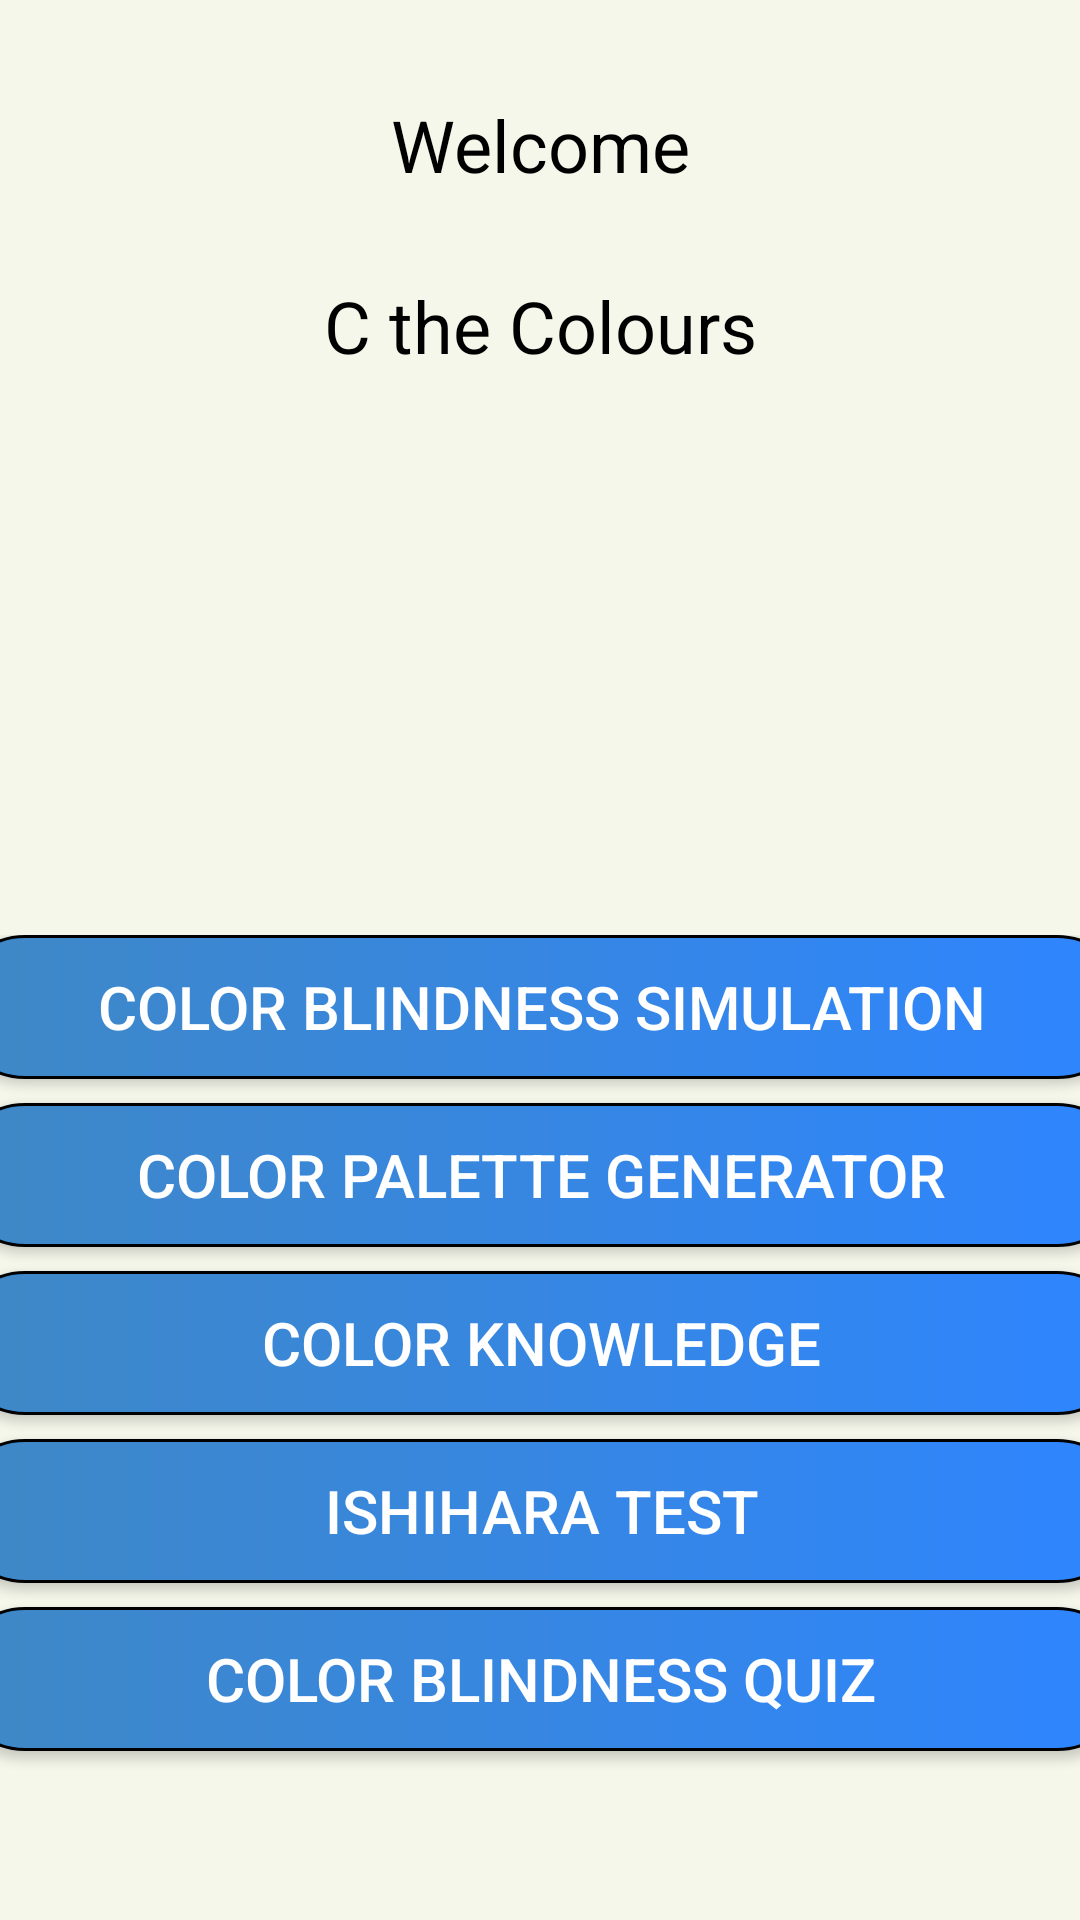

Reconstruct the res/layout file that produces this screen, plus the resources it refers to.
<!-- AndroidManifest.xml: application theme Theme.CInColour -->
<!-- res/layout/activity_main.xml -->
<?xml version="1.0" encoding="utf-8"?>
<androidx.constraintlayout.widget.ConstraintLayout xmlns:android="http://schemas.android.com/apk/res/android"
    xmlns:app="http://schemas.android.com/apk/res-auto"
    xmlns:tools="http://schemas.android.com/tools"
    android:layout_width="match_parent"
    android:layout_height="match_parent"
    android:background="#F6F7EB"
    tools:context=".MainActivity"
    tools:layout_editor_absoluteX="-4dp"
    tools:layout_editor_absoluteY="-13dp">

    <TextView
        android:id="@+id/textViewWelcome"
        android:layout_width="wrap_content"
        android:layout_height="wrap_content"
        android:layout_marginTop="32dp"
        android:text="Welcome"
        android:textAlignment="viewStart"
        android:textColor="#000000"
        android:textSize="24sp"
        app:layout_constraintEnd_toEndOf="parent"
        app:layout_constraintHorizontal_bias="0.5"
        app:layout_constraintStart_toStartOf="parent"
        app:layout_constraintTop_toTopOf="parent" />

    <LinearLayout
        android:id="@+id/buttonsList"
        android:layout_width="392dp"
        android:layout_height="324dp"
        android:layout_marginTop="32dp"
        android:clickable="true"
        android:orientation="vertical"
        app:layout_constraintEnd_toEndOf="parent"
        app:layout_constraintHorizontal_bias="0.5"
        app:layout_constraintStart_toStartOf="parent"
        app:layout_constraintTop_toBottomOf="@+id/imageView2">

        <Button
            android:id="@+id/buttonSim"
            android:layout_width="match_parent"
            android:layout_height="wrap_content"
            android:background="@drawable/custom_button"
            android:onClick="colorBlindnessSimulationButton"
            android:layout_marginBottom="8dp"
            android:text="Color Blindness Simulation"
            android:textColor="#ffffff"
            android:textSize="20sp"
            tools:layout_editor_absoluteX="10dp"
            tools:layout_editor_absoluteY="307dp" />

        <Button
            android:id="@+id/buttonImgAna"
            android:layout_width="match_parent"
            android:layout_height="wrap_content"
            android:background="@drawable/custom_button"
            android:onClick="colorPaletteButton"
            android:layout_marginBottom="8dp"
            android:text="Color Palette Generator"
            android:textColor="#ffffff"
            android:textSize="20sp"
            tools:layout_editor_absoluteX="10dp"
            tools:layout_editor_absoluteY="355dp" />

        <Button
            android:id="@+id/buttonDis"
            android:layout_width="match_parent"
            android:layout_height="wrap_content"
            android:background="@drawable/custom_button"
            android:onClick="colorInfoButton"
            android:layout_marginBottom="8dp"
            android:text="Color Knowledge"
            android:textColor="#ffffff"
            android:textSize="20sp"
            tools:layout_editor_absoluteX="10dp"
            tools:layout_editor_absoluteY="403dp" />

        <Button
            android:id="@+id/buttonTest"
            android:layout_width="match_parent"
            android:layout_height="wrap_content"
            android:background="@drawable/custom_button"
            android:onClick="colorBlindTestButton"
            android:layout_marginBottom="8dp"
            android:text="Ishihara Test"
            android:textColor="#ffffff"
            android:textSize="20sp"
            tools:layout_editor_absoluteX="10dp"
            tools:layout_editor_absoluteY="451dp" />

        <Button
            android:id="@+id/buttonTest2"
            android:layout_width="match_parent"
            android:layout_height="wrap_content"
            android:background="@drawable/custom_button"
            android:onClick="colorBlindTestButton2"
            android:layout_marginBottom="8dp"
            android:text="Color Blindness Quiz"
            android:textColor="#ffffff"
            android:textSize="20sp"
            tools:layout_editor_absoluteX="10dp"
            tools:layout_editor_absoluteY="499dp" />

    </LinearLayout>

    <ImageView
        android:id="@+id/imageView2"
        android:layout_width="152dp"
        android:layout_height="127dp"
        android:layout_marginTop="28dp"
        app:layout_constraintEnd_toEndOf="parent"
        app:layout_constraintHorizontal_bias="0.5"
        app:layout_constraintStart_toStartOf="parent"
        app:layout_constraintTop_toBottomOf="@+id/textViewSlogan"
        app:srcCompat="@drawable/rainbow" />

    <TextView
        android:id="@+id/textViewSlogan"
        android:layout_width="wrap_content"
        android:layout_height="wrap_content"
        android:layout_marginTop="28dp"
        android:text="C the Colours"
        android:textColor="#000000"
        android:textSize="24sp"
        app:layout_constraintEnd_toEndOf="parent"
        app:layout_constraintHorizontal_bias="0.5"
        app:layout_constraintStart_toStartOf="parent"
        app:layout_constraintTop_toBottomOf="@+id/textViewWelcome" />


</androidx.constraintlayout.widget.ConstraintLayout>
<!-- resources referenced by this layout -->
<resources>
  <!-- drawable custom_button (drawable) -->
  <?xml version="1.0" encoding="utf-8"?>
  <shape
      xmlns:android="http://schemas.android.com/apk/res/android"
      android:shape="rectangle">
  
      <stroke
          android:color="@color/black"
          android:width="1dp"/>
      <corners
          android:radius="190dp"/>
      <solid
          android:color="#3F88C5"/>
      <gradient
          android:startColor="#3F88C5"
          android:endColor="#2E85FF"/>
  </shape>
  <style name="Theme.CInColour" parent="Theme.MaterialComponents.DayNight.DarkActionBar">
          
          <item name="colorPrimary">@color/purple_500</item>
          <item name="colorPrimaryVariant">@color/purple_700</item>
          <item name="colorOnPrimary">@color/white</item>
          
          <item name="colorSecondary">@color/teal_200</item>
          <item name="colorSecondaryVariant">@color/teal_700</item>
          <item name="colorOnSecondary">@color/black</item>
          
          <item name="android:statusBarColor">?attr/colorPrimaryVariant</item>
          
      </style>
  <color name="black">#FF000000</color>
  <color name="purple_500">#FF6200EE</color>
  <color name="purple_700">#FF3700B3</color>
  <color name="white">#FFFFFFFF</color>
  <color name="teal_200">#FF03DAC5</color>
  <color name="teal_700">#FF018786</color>
</resources>
